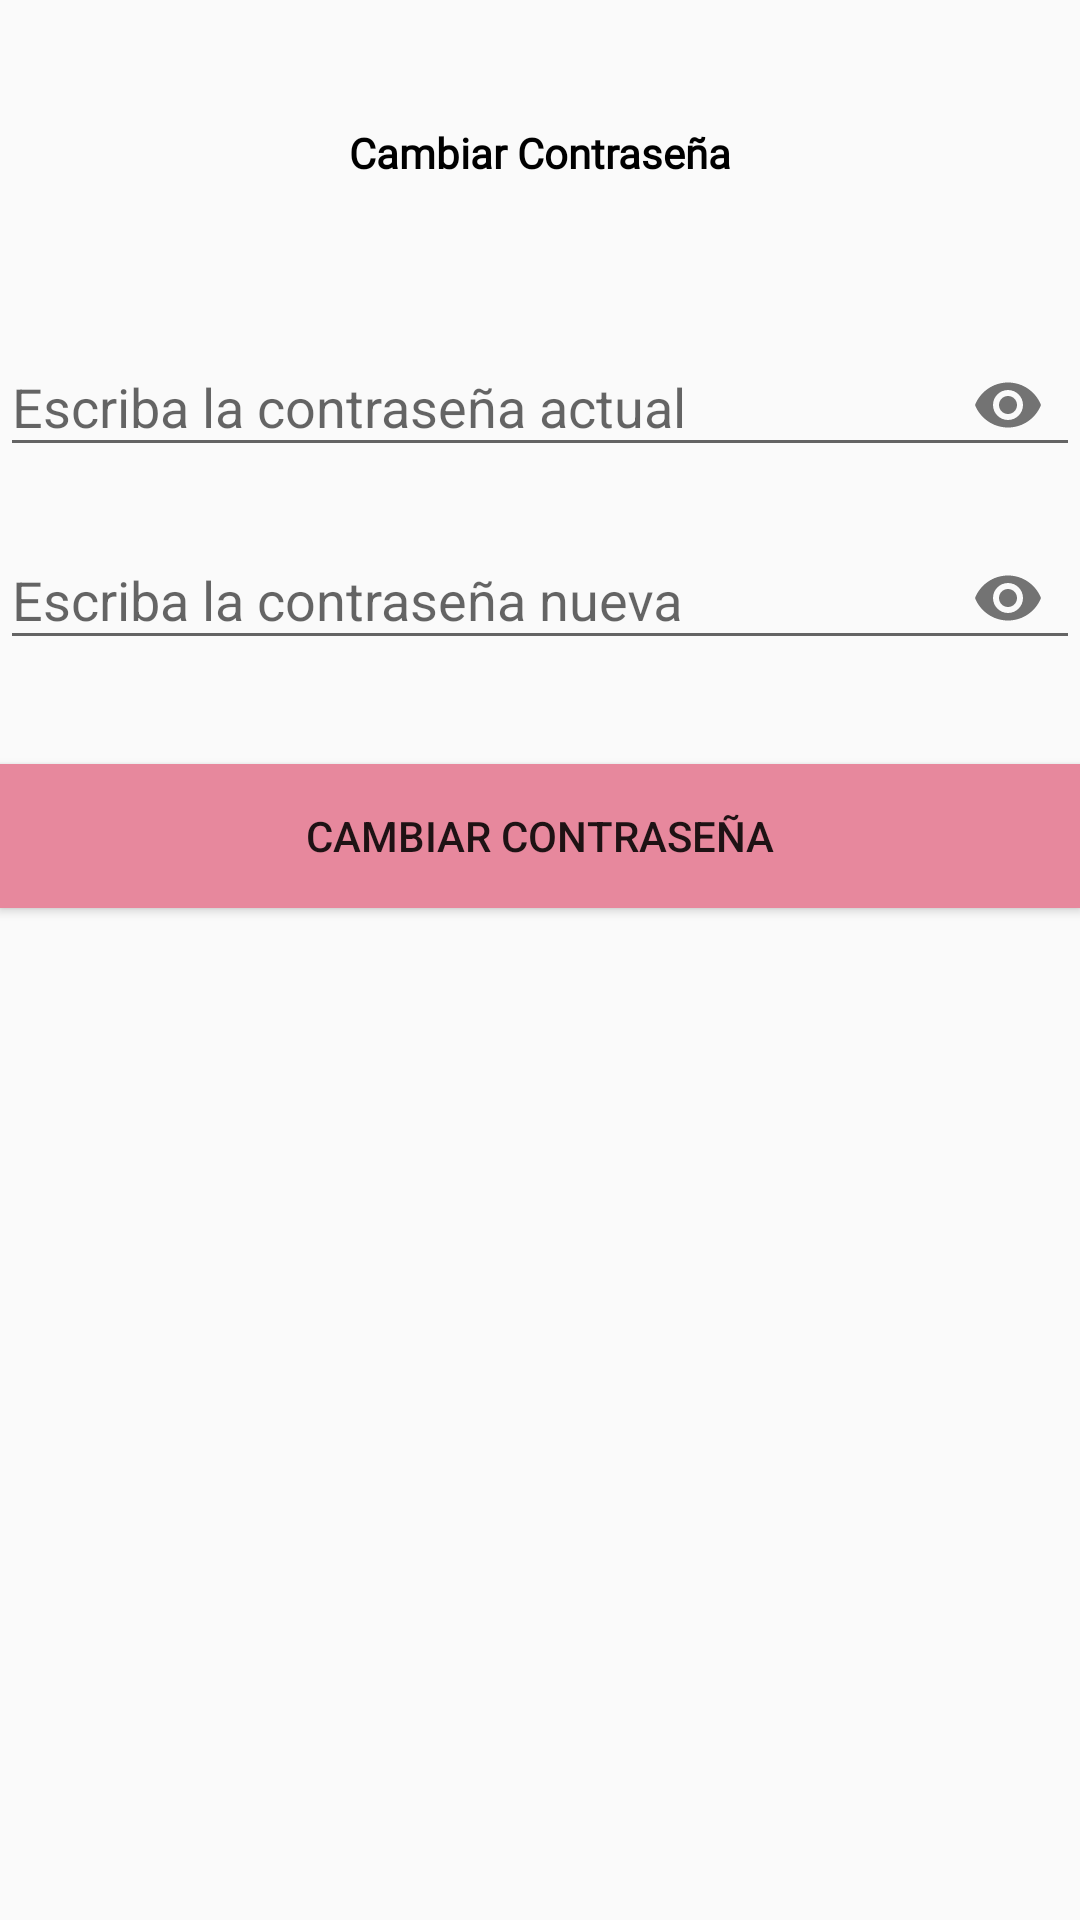

Write the Android layout XML for this screen, with the resource values it uses.
<!-- AndroidManifest.xml: application theme AppTheme -->
<!-- res/layout/fragment_ajustes.xml -->
<?xml version="1.0" encoding="utf-8"?>
<androidx.constraintlayout.widget.ConstraintLayout xmlns:android="http://schemas.android.com/apk/res/android"
    xmlns:tools="http://schemas.android.com/tools"
    android:layout_width="match_parent"
    android:layout_height="match_parent"
    xmlns:app="http://schemas.android.com/apk/res-auto"
    tools:context=".menu.AjustesFragment">

    <Button
        android:id="@+id/cambiarContrasena"
        android:layout_width="match_parent"
        android:layout_height="wrap_content"
        android:background="@color/colorAccent"
        android:text="Cambiar Contraseña"
        app:layout_constraintBottom_toBottomOf="parent"
        app:layout_constraintEnd_toEndOf="parent"
        app:layout_constraintHorizontal_bias="0.0"
        app:layout_constraintStart_toStartOf="parent"
        app:layout_constraintTop_toTopOf="parent"
        app:layout_constraintVertical_bias="0.43" />

    <com.google.android.material.textfield.TextInputLayout
        android:id="@+id/contrasenaNueva"
        android:layout_width="match_parent"
        android:layout_height="wrap_content"
        app:layout_constraintBottom_toBottomOf="parent"
        app:layout_constraintEnd_toEndOf="parent"
        app:layout_constraintHorizontal_bias="0.0"
        app:layout_constraintStart_toStartOf="parent"
        app:layout_constraintTop_toTopOf="parent"
        app:layout_constraintVertical_bias="0.283"
        android:layout_centerInParent="true"
        app:passwordToggleEnabled="true">

        <EditText
            android:id="@+id/editTextContrasenaNueva"
            android:layout_width="match_parent"
            android:layout_height="wrap_content"
            android:hint="Escriba la contraseña nueva"
            android:inputType="textPassword"
            app:layout_constraintBottom_toBottomOf="parent"
            app:layout_constraintEnd_toEndOf="parent"
            app:layout_constraintStart_toStartOf="parent"
            app:layout_constraintTop_toTopOf="parent"
            app:layout_constraintVertical_bias="0.283"/>
    </com.google.android.material.textfield.TextInputLayout>


    <TextView
        android:id="@+id/textCambiarContrasena"
        android:layout_width="match_parent"
        android:layout_height="25dp"
        android:fontFamily="@font/font_style_regular"
        android:text="Cambiar Contraseña"
        android:textAlignment="center"
        android:textColor="#000000"
        android:textStyle="bold"
        app:layout_constraintBottom_toBottomOf="parent"
        app:layout_constraintEnd_toEndOf="parent"
        app:layout_constraintHorizontal_bias="0.179"
        app:layout_constraintStart_toStartOf="parent"
        app:layout_constraintTop_toTopOf="parent"
        app:layout_constraintVertical_bias="0.067" />

    <com.google.android.material.textfield.TextInputLayout
        android:id="@+id/contrasenaActual"
        android:layout_width="match_parent"
        android:layout_height="wrap_content"
        app:layout_constraintBottom_toBottomOf="parent"
        app:layout_constraintEnd_toEndOf="parent"
        app:layout_constraintHorizontal_bias="0.0"
        app:layout_constraintStart_toStartOf="parent"
        app:layout_constraintTop_toTopOf="parent"
        app:layout_constraintVertical_bias="0.172"
        android:layout_centerInParent="true"
        app:passwordToggleEnabled="true">

        <EditText
            android:id="@+id/editTextContrasenaActual"
            android:layout_width="match_parent"
            android:layout_height="wrap_content"
            android:hint="Escriba la contraseña actual"
            android:inputType="textPassword"
            app:layout_constraintBottom_toBottomOf="parent"
            app:layout_constraintEnd_toEndOf="parent"
            app:layout_constraintHorizontal_bias="0.0"
            app:layout_constraintStart_toStartOf="parent"
            app:layout_constraintTop_toTopOf="parent"
            app:layout_constraintVertical_bias="0.172"/>
    </com.google.android.material.textfield.TextInputLayout>

</androidx.constraintlayout.widget.ConstraintLayout>
<!-- resources referenced by this layout -->
<resources>
  <color name="colorAccent">#e7889d</color>
  <style name="AppTheme" parent="Theme.AppCompat.Light.DarkActionBar">
          
          <item name="colorPrimary">@color/colorPrimary</item>
          <item name="colorPrimaryDark">@color/colorPrimaryDark</item>
          <item name="colorAccent">@color/colorAccent</item>
      </style>
  <color name="colorPrimary">#6a95d6</color>
  <color name="colorPrimaryDark">#426cd4</color>
</resources>
